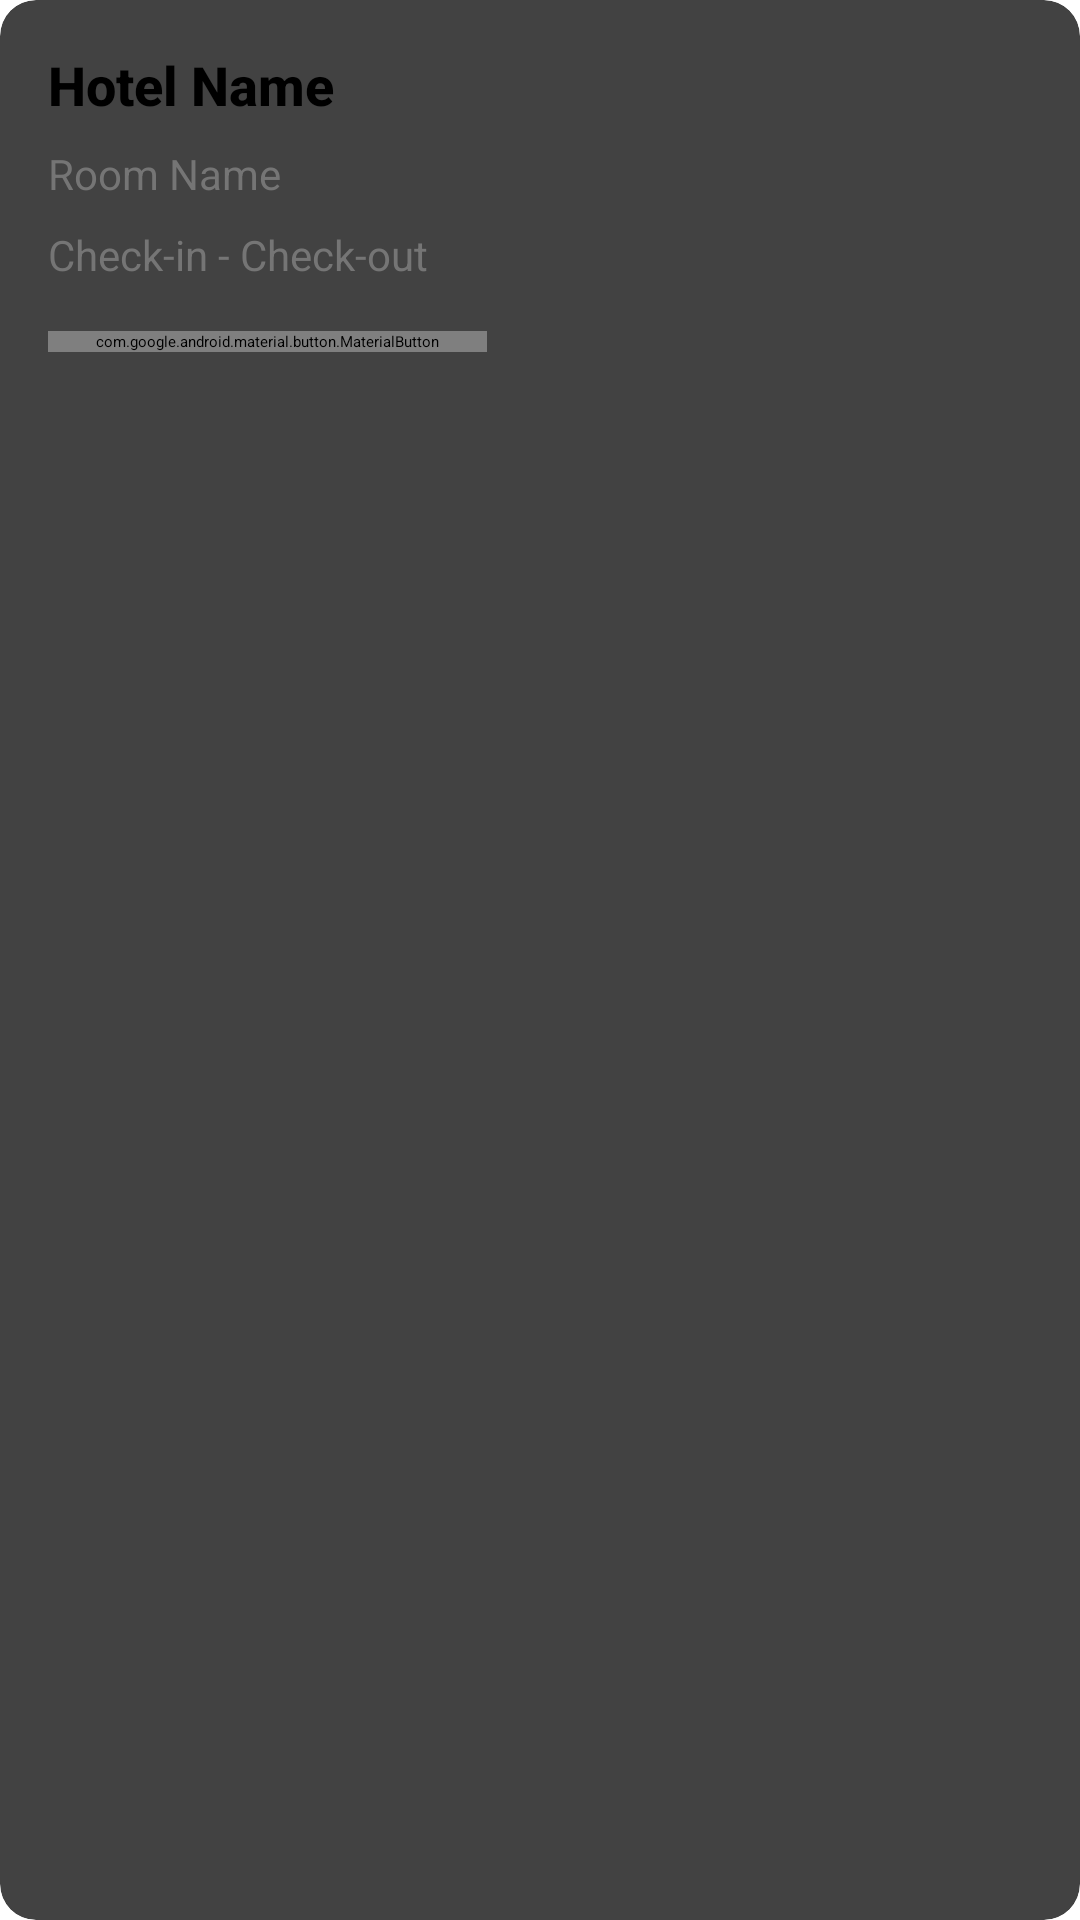

Layout XML and referenced resources for this Android screen:
<!-- AndroidManifest.xml: application theme Theme.HotelBooking -->
<!-- res/layout/booking_item.xml -->
<?xml version="1.0" encoding="utf-8"?>
<androidx.cardview.widget.CardView
    xmlns:android="http://schemas.android.com/apk/res/android"
    xmlns:app="http://schemas.android.com/apk/res-auto"
    android:layout_width="match_parent"
    android:layout_height="wrap_content"
    android:layout_marginBottom="8dp"
    app:cardCornerRadius="12dp"
    app:cardElevation="4dp">

    <androidx.constraintlayout.widget.ConstraintLayout
        android:layout_width="match_parent"
        android:layout_height="wrap_content"
        android:padding="16dp">

        
        <TextView
            android:id="@+id/hotelNameTextView"
            android:layout_width="0dp"
            android:layout_height="wrap_content"
            android:text="Hotel Name"
            android:textColor="@color/black"
            android:textSize="18sp"
            android:fontFamily="sans-serif-medium"
            android:textStyle="bold"
            app:layout_constraintTop_toTopOf="parent"
            app:layout_constraintStart_toStartOf="parent"
            app:layout_constraintEnd_toEndOf="parent"/>

        
        <TextView
            android:id="@+id/roomNameTextView"
            android:layout_width="0dp"
            android:layout_height="wrap_content"
            android:layout_marginTop="8dp"
            android:text="Room Name"
            android:textColor="@color/gray"
            android:textSize="14sp"
            app:layout_constraintTop_toBottomOf="@id/hotelNameTextView"
            app:layout_constraintStart_toStartOf="parent"
            app:layout_constraintEnd_toEndOf="parent"/>

        
        <TextView
            android:id="@+id/bookingDatesTextView"
            android:layout_width="0dp"
            android:layout_height="wrap_content"
            android:layout_marginTop="8dp"
            android:text="Check-in - Check-out"
            android:textColor="@color/gray"
            android:textSize="14sp"
            app:layout_constraintTop_toBottomOf="@id/roomNameTextView"
            app:layout_constraintStart_toStartOf="parent"
            app:layout_constraintEnd_toEndOf="parent"/>

        
        <com.google.android.material.button.MaterialButton
            android:id="@+id/statusButton"
            android:layout_width="wrap_content"
            android:layout_height="wrap_content"
            android:layout_marginTop="16dp"
            android:text="Change Status"
            android:textAllCaps="false"
            android:textColor="@color/white"
            app:backgroundTint="@color/dark_blue"
            app:cornerRadius="8dp"
            style="@style/Widget.MaterialComponents.Button.OutlinedButton"
            app:layout_constraintTop_toBottomOf="@id/bookingDatesTextView"
            app:layout_constraintStart_toStartOf="parent"/>

        <com.google.android.material.button.MaterialButton
            android:id="@+id/cancelBookingButton"
            android:layout_width="wrap_content"
            android:layout_height="wrap_content"
            android:layout_marginTop="16dp"
            android:layout_marginStart="8dp"
            android:text="Cancel"
            android:textAllCaps="false"
            android:textColor="@color/white"
            app:backgroundTint="@color/red"
            app:cornerRadius="8dp"
            style="@style/Widget.MaterialComponents.Button.OutlinedButton"
            app:layout_constraintTop_toBottomOf="@id/bookingDatesTextView"
            app:layout_constraintStart_toEndOf="@id/statusButton"
            android:visibility="gone"/>

        <com.google.android.material.button.MaterialButton
            android:id="@+id/rateAndCommentButton"
            android:layout_width="wrap_content"
            android:layout_height="wrap_content"
            android:layout_marginTop="16dp"
            android:layout_marginStart="8dp"
            android:text="Rate / Comment"
            android:textAllCaps="false"
            android:textColor="@color/white"
            app:backgroundTint="@color/dark_blue"
            app:cornerRadius="8dp"
            style="@style/Widget.MaterialComponents.Button.OutlinedButton"
            app:layout_constraintTop_toBottomOf="@id/bookingDatesTextView"
            app:layout_constraintStart_toEndOf="@id/cancelBookingButton"
            android:visibility="gone"/>
    </androidx.constraintlayout.widget.ConstraintLayout>
</androidx.cardview.widget.CardView>
<!-- resources referenced by this layout -->
<resources>
  <color name="black">#FF000000</color>
  <color name="dark_blue">#09104C</color>
  <color name="gray">#757575</color>
  <color name="red">#ff0000</color>
  <color name="white">#FFFFFFFF</color>
</resources>
